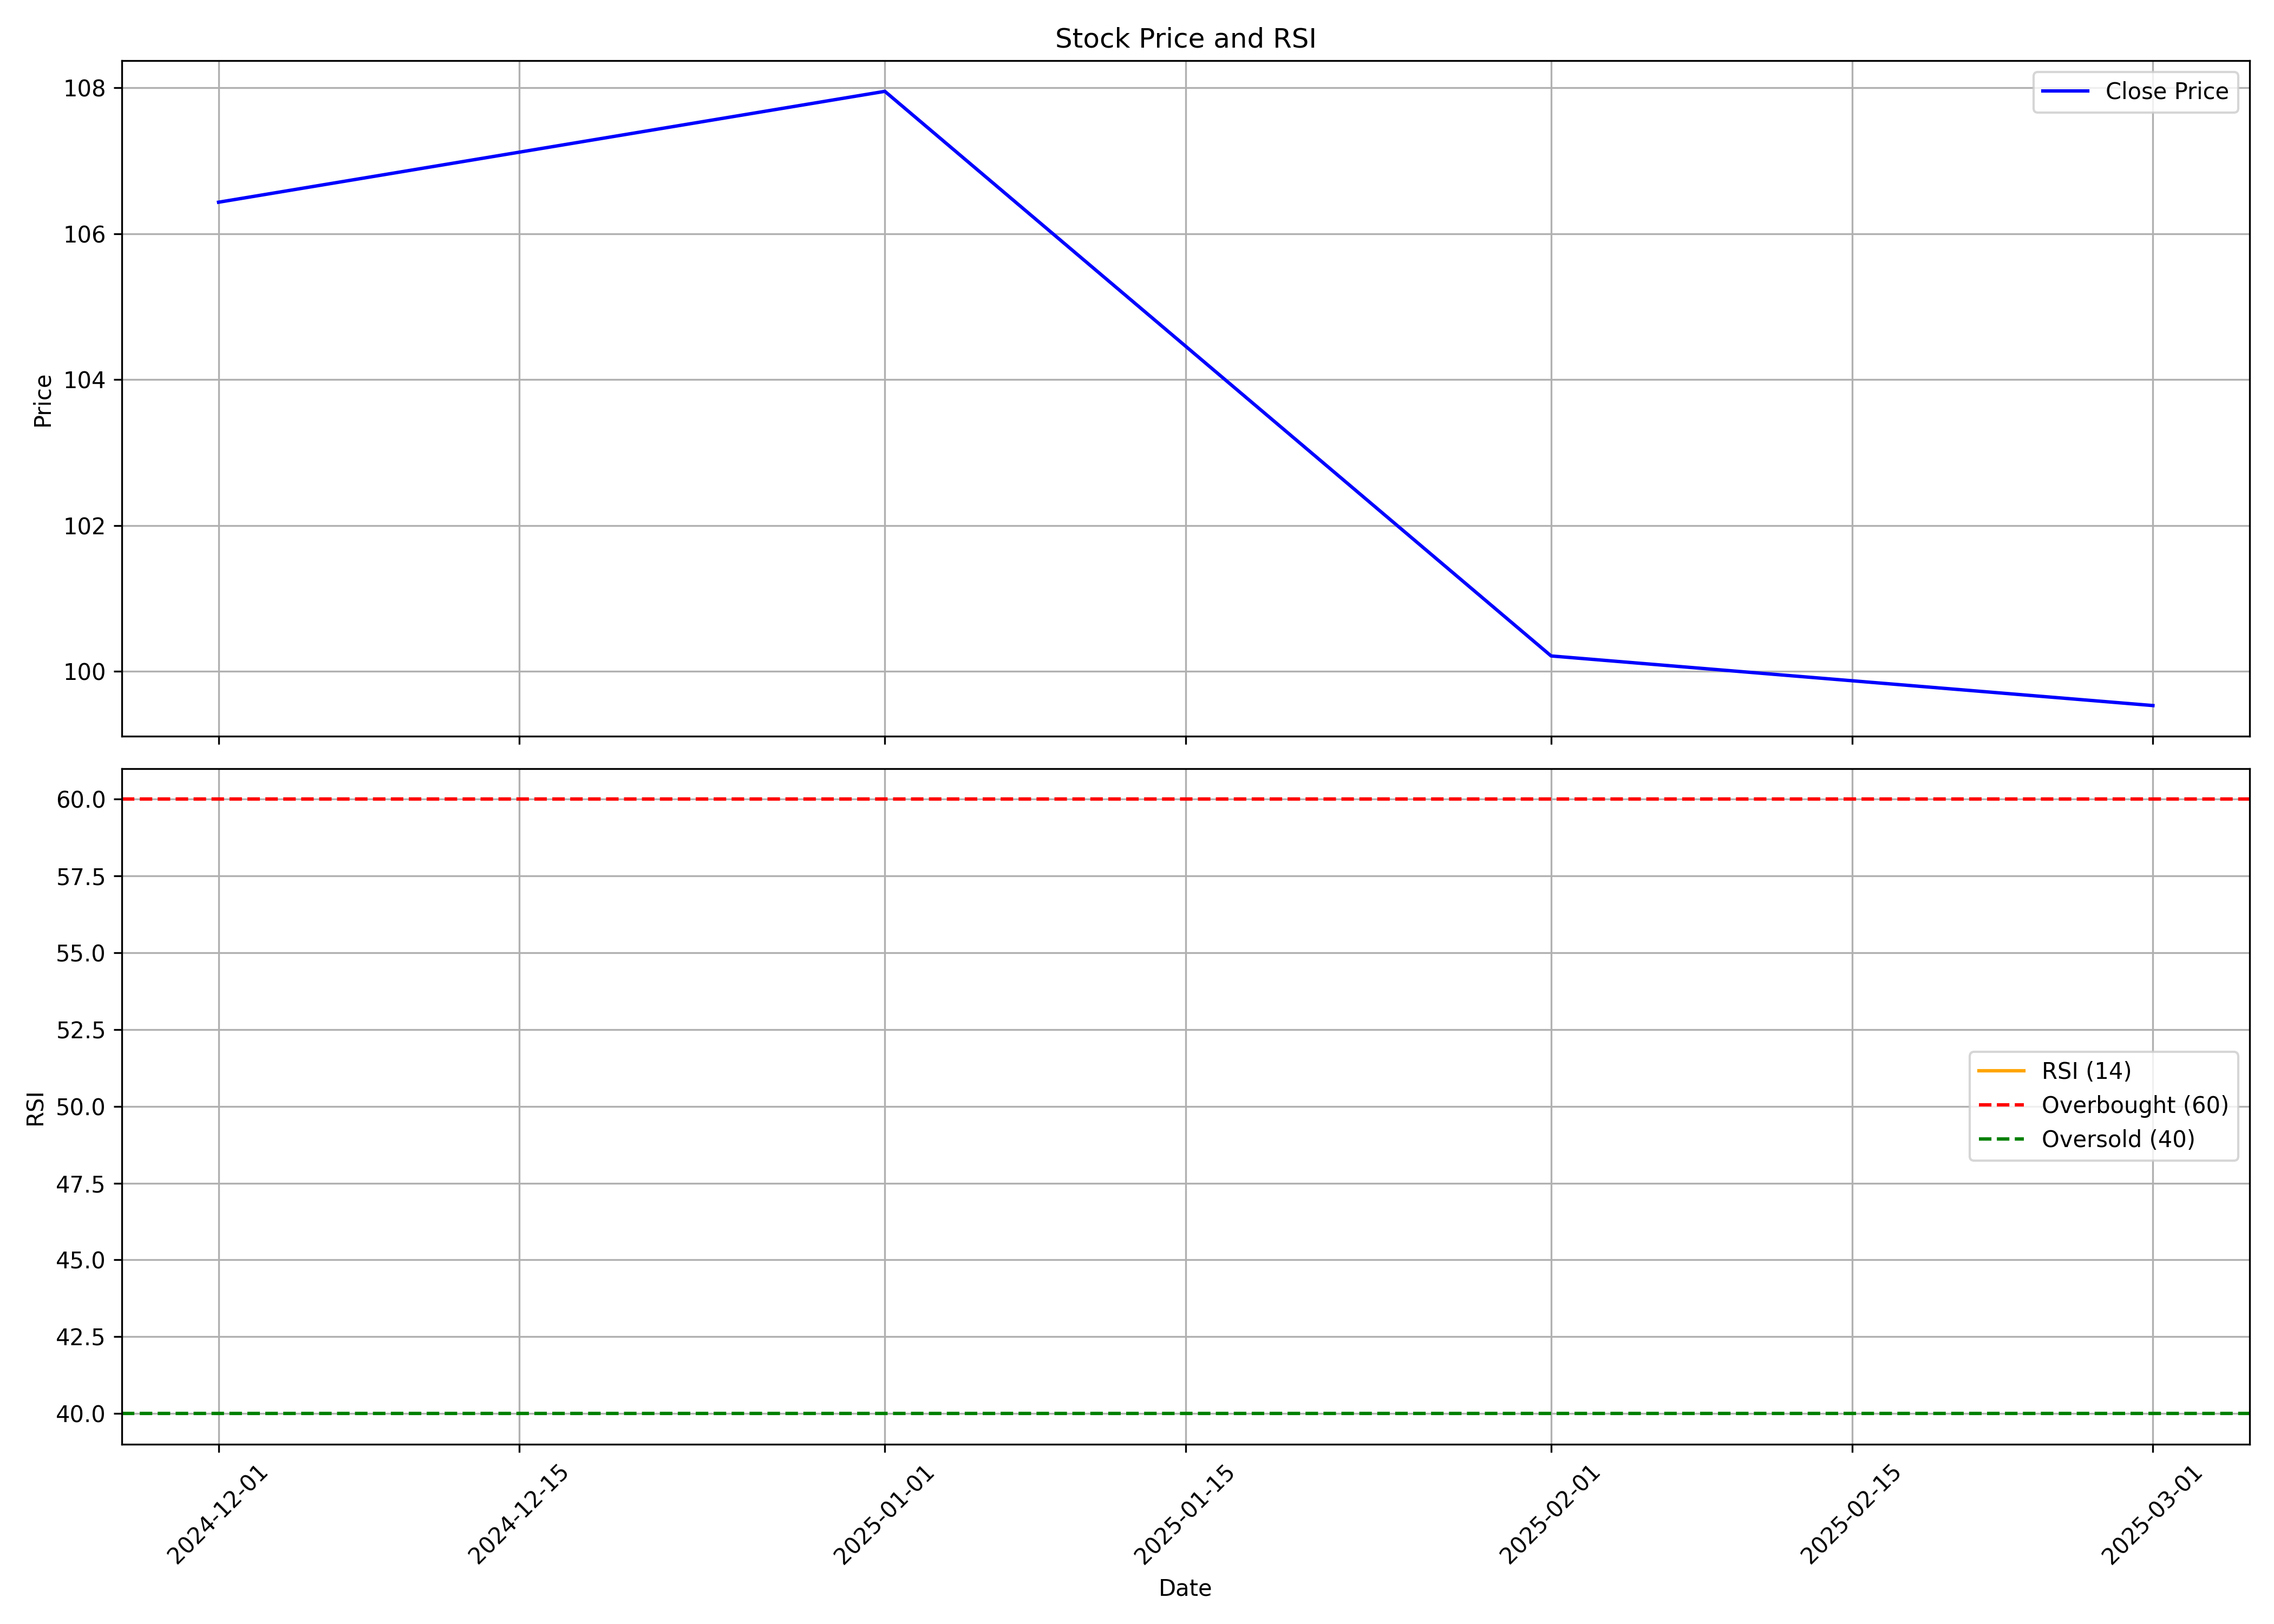

Data behind this chart, as committed beside it:
, date, symbol, open, high, low, close, volume, rsi
0, 2024-12-01, VMM, 104.0, 114.8, 96.7, 106.4, 1316487019, 
1, 2025-01-01, VMM, 106.0, 117.3, 97.27, 107.9, 616294930, 
2, 2025-02-01, VMM, 109.9, 126.9, 95.99, 100.2, 506386690, 
3, 2025-03-01, VMM, 102.0, 108.2, 96.75, 99.53, 176773058, 
